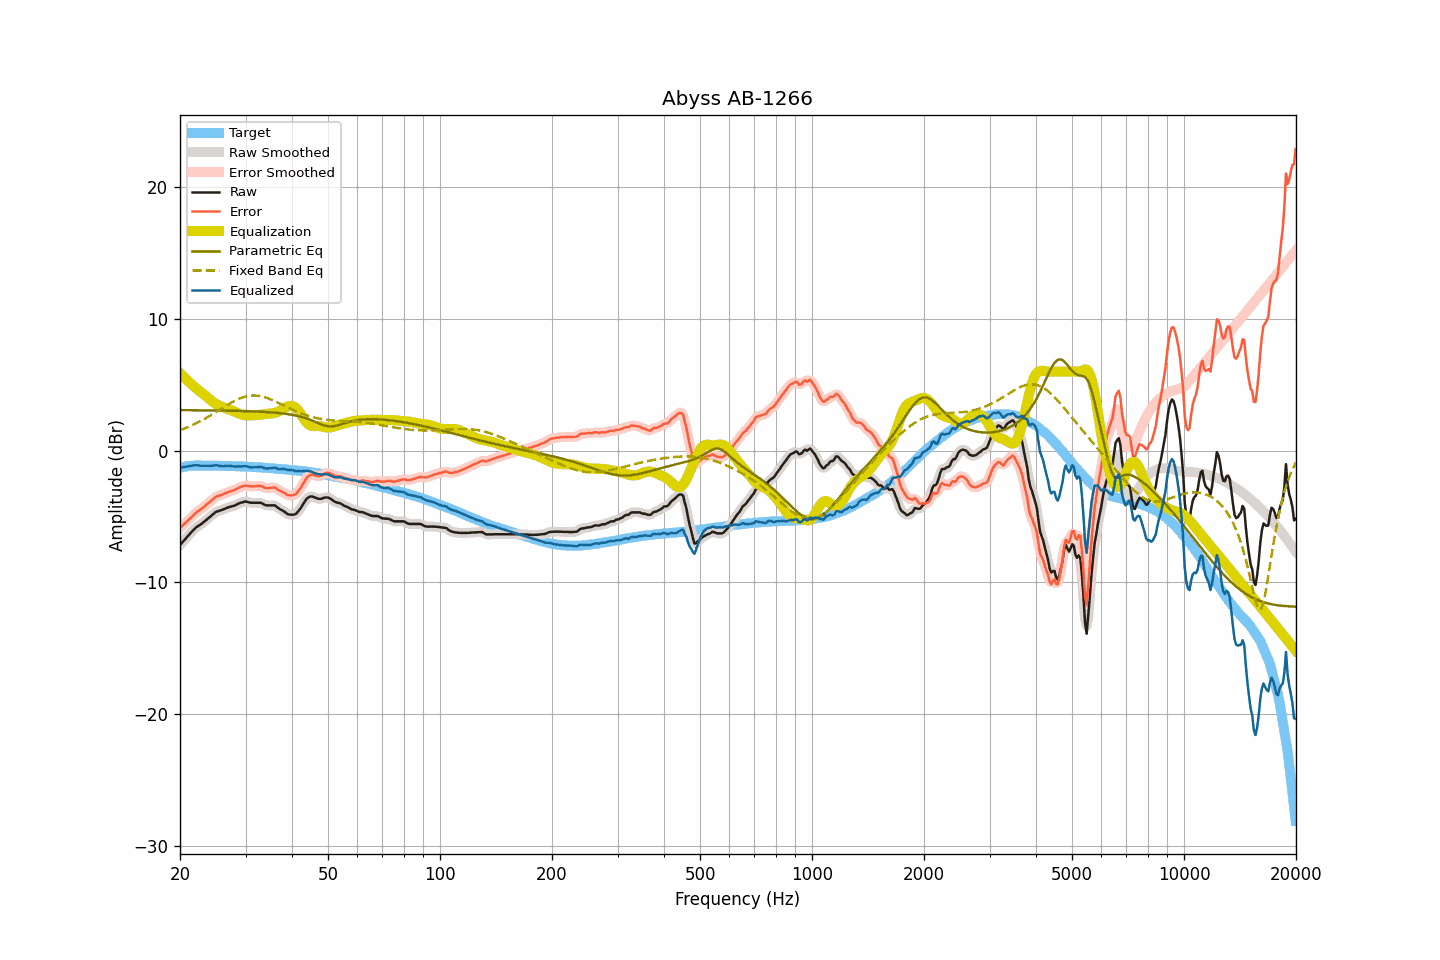

Values plotted in this chart, from the file beside it:
frequency, raw, smoothed, error, error_smoothed, equalization, parametric_eq, fixed_band_eq, equalized_raw, equalized_smoothed, target
20.00, -7.16, -7.16, -5.86, -5.86, 5.88, 3.07, 1.55, -1.28, -1.28, -1.30
20.20, -7.02, -7.02, -5.75, -5.75, 5.76, 3.07, 1.59, -1.27, -1.27, -1.27
20.40, -6.88, -6.88, -5.64, -5.64, 5.63, 3.07, 1.64, -1.25, -1.25, -1.24
20.61, -6.75, -6.74, -5.52, -5.53, 5.51, 3.07, 1.69, -1.23, -1.23, -1.22
20.81, -6.60, -6.60, -5.41, -5.41, 5.39, 3.07, 1.74, -1.21, -1.21, -1.19
21.02, -6.46, -6.47, -5.30, -5.30, 5.28, 3.07, 1.79, -1.19, -1.19, -1.16
21.23, -6.33, -6.33, -5.18, -5.18, 5.16, 3.07, 1.84, -1.17, -1.17, -1.15
21.44, -6.20, -6.20, -5.06, -5.06, 5.05, 3.07, 1.90, -1.15, -1.15, -1.14
21.66, -6.08, -6.07, -4.94, -4.93, 4.94, 3.07, 1.95, -1.13, -1.13, -1.14
21.87, -5.94, -5.95, -4.81, -4.81, 4.83, 3.07, 2.01, -1.11, -1.11, -1.14
22.09, -5.83, -5.84, -4.71, -4.71, 4.73, 3.06, 2.07, -1.10, -1.11, -1.13
22.31, -5.74, -5.74, -4.62, -4.62, 4.63, 3.06, 2.13, -1.11, -1.12, -1.13
22.54, -5.66, -5.66, -4.54, -4.54, 4.53, 3.06, 2.20, -1.13, -1.13, -1.13
22.76, -5.58, -5.58, -4.45, -4.45, 4.44, 3.06, 2.26, -1.15, -1.14, -1.13
22.99, -5.49, -5.49, -4.35, -4.36, 4.34, 3.06, 2.33, -1.15, -1.15, -1.14
23.22, -5.39, -5.40, -4.25, -4.26, 4.25, 3.06, 2.39, -1.14, -1.15, -1.14
23.45, -5.29, -5.29, -4.15, -4.15, 4.15, 3.06, 2.46, -1.14, -1.14, -1.14
23.69, -5.20, -5.19, -4.05, -4.05, 4.05, 3.06, 2.53, -1.15, -1.15, -1.14
23.92, -5.09, -5.09, -3.95, -3.95, 3.94, 3.05, 2.60, -1.15, -1.15, -1.14
24.16, -4.99, -4.99, -3.86, -3.85, 3.84, 3.05, 2.68, -1.15, -1.15, -1.13
24.40, -4.88, -4.88, -3.75, -3.74, 3.74, 3.05, 2.75, -1.14, -1.14, -1.13
24.65, -4.78, -4.78, -3.64, -3.64, 3.65, 3.05, 2.82, -1.13, -1.12, -1.14
24.89, -4.67, -4.69, -3.53, -3.54, 3.57, 3.05, 2.90, -1.10, -1.11, -1.15
25.14, -4.61, -4.62, -3.47, -3.47, 3.50, 3.05, 2.97, -1.11, -1.12, -1.15
25.39, -4.57, -4.57, -3.43, -3.42, 3.43, 3.04, 3.05, -1.14, -1.14, -1.15
25.65, -4.54, -4.54, -3.40, -3.39, 3.38, 3.04, 3.13, -1.17, -1.16, -1.15
25.91, -4.50, -4.50, -3.34, -3.35, 3.33, 3.04, 3.20, -1.18, -1.18, -1.16
26.16, -4.46, -4.46, -3.30, -3.30, 3.28, 3.04, 3.28, -1.18, -1.18, -1.16
26.43, -4.40, -4.41, -3.24, -3.24, 3.24, 3.04, 3.36, -1.16, -1.17, -1.16
26.69, -4.35, -4.35, -3.19, -3.19, 3.20, 3.03, 3.43, -1.15, -1.15, -1.16
26.96, -4.30, -4.31, -3.14, -3.14, 3.16, 3.03, 3.50, -1.15, -1.15, -1.16
27.23, -4.26, -4.27, -3.10, -3.10, 3.11, 3.03, 3.58, -1.16, -1.16, -1.17
27.50, -4.23, -4.23, -3.07, -3.07, 3.06, 3.03, 3.65, -1.17, -1.18, -1.17
27.77, -4.20, -4.20, -3.02, -3.02, 3.01, 3.02, 3.71, -1.20, -1.19, -1.18
28.05, -4.16, -4.16, -2.98, -2.98, 2.96, 3.02, 3.78, -1.21, -1.20, -1.18
28.33, -4.10, -4.10, -2.91, -2.92, 2.90, 3.02, 3.84, -1.20, -1.20, -1.19
28.62, -4.04, -4.04, -2.85, -2.85, 2.85, 3.02, 3.90, -1.20, -1.20, -1.19
28.90, -3.98, -3.99, -2.79, -2.79, 2.80, 3.01, 3.95, -1.19, -1.19, -1.19
29.19, -3.94, -3.94, -2.74, -2.74, 2.75, 3.01, 4.00, -1.19, -1.19, -1.21
29.48, -3.91, -3.90, -2.72, -2.70, 2.72, 3.01, 4.04, -1.19, -1.18, -1.20
29.78, -3.87, -3.88, -2.66, -2.67, 2.70, 3.00, 4.08, -1.18, -1.18, -1.21
30.08, -3.86, -3.87, -2.65, -2.66, 2.68, 3.00, 4.11, -1.18, -1.19, -1.21
30.38, -3.89, -3.89, -2.67, -2.67, 2.68, 2.99, 4.14, -1.21, -1.21, -1.22
30.68, -3.92, -3.92, -2.70, -2.69, 2.68, 2.99, 4.16, -1.24, -1.24, -1.23
30.99, -3.95, -3.94, -2.72, -2.71, 2.68, 2.99, 4.18, -1.27, -1.26, -1.24
31.30, -3.95, -3.96, -2.71, -2.72, 2.69, 2.98, 4.18, -1.27, -1.27, -1.24
31.61, -3.95, -3.96, -2.71, -2.71, 2.69, 2.98, 4.19, -1.27, -1.27, -1.24
31.93, -3.95, -3.95, -2.70, -2.70, 2.69, 2.97, 4.18, -1.26, -1.26, -1.25
32.24, -3.95, -3.95, -2.69, -2.69, 2.70, 2.97, 4.17, -1.25, -1.25, -1.27
32.57, -3.95, -3.95, -2.68, -2.68, 2.71, 2.96, 4.16, -1.24, -1.24, -1.27
32.89, -3.95, -3.96, -2.68, -2.69, 2.73, 2.95, 4.14, -1.22, -1.23, -1.27
33.22, -3.99, -4.01, -2.71, -2.72, 2.75, 2.95, 4.11, -1.25, -1.26, -1.28
33.55, -4.06, -4.06, -2.78, -2.77, 2.77, 2.94, 4.08, -1.30, -1.30, -1.29
33.89, -4.13, -4.12, -2.83, -2.82, 2.78, 2.93, 4.04, -1.35, -1.34, -1.30
34.23, -4.15, -4.15, -2.85, -2.84, 2.79, 2.93, 4.00, -1.36, -1.36, -1.30
34.57, -4.15, -4.16, -2.84, -2.84, 2.80, 2.92, 3.96, -1.35, -1.36, -1.32
34.92, -4.15, -4.16, -2.82, -2.83, 2.82, 2.91, 3.91, -1.34, -1.34, -1.33
35.27, -4.15, -4.15, -2.82, -2.81, 2.83, 2.90, 3.86, -1.32, -1.31, -1.33
35.62, -4.15, -4.15, -2.81, -2.80, 2.85, 2.89, 3.81, -1.31, -1.30, -1.35
35.97, -4.15, -4.18, -2.79, -2.82, 2.87, 2.88, 3.75, -1.28, -1.31, -1.36
... 635 more rows
